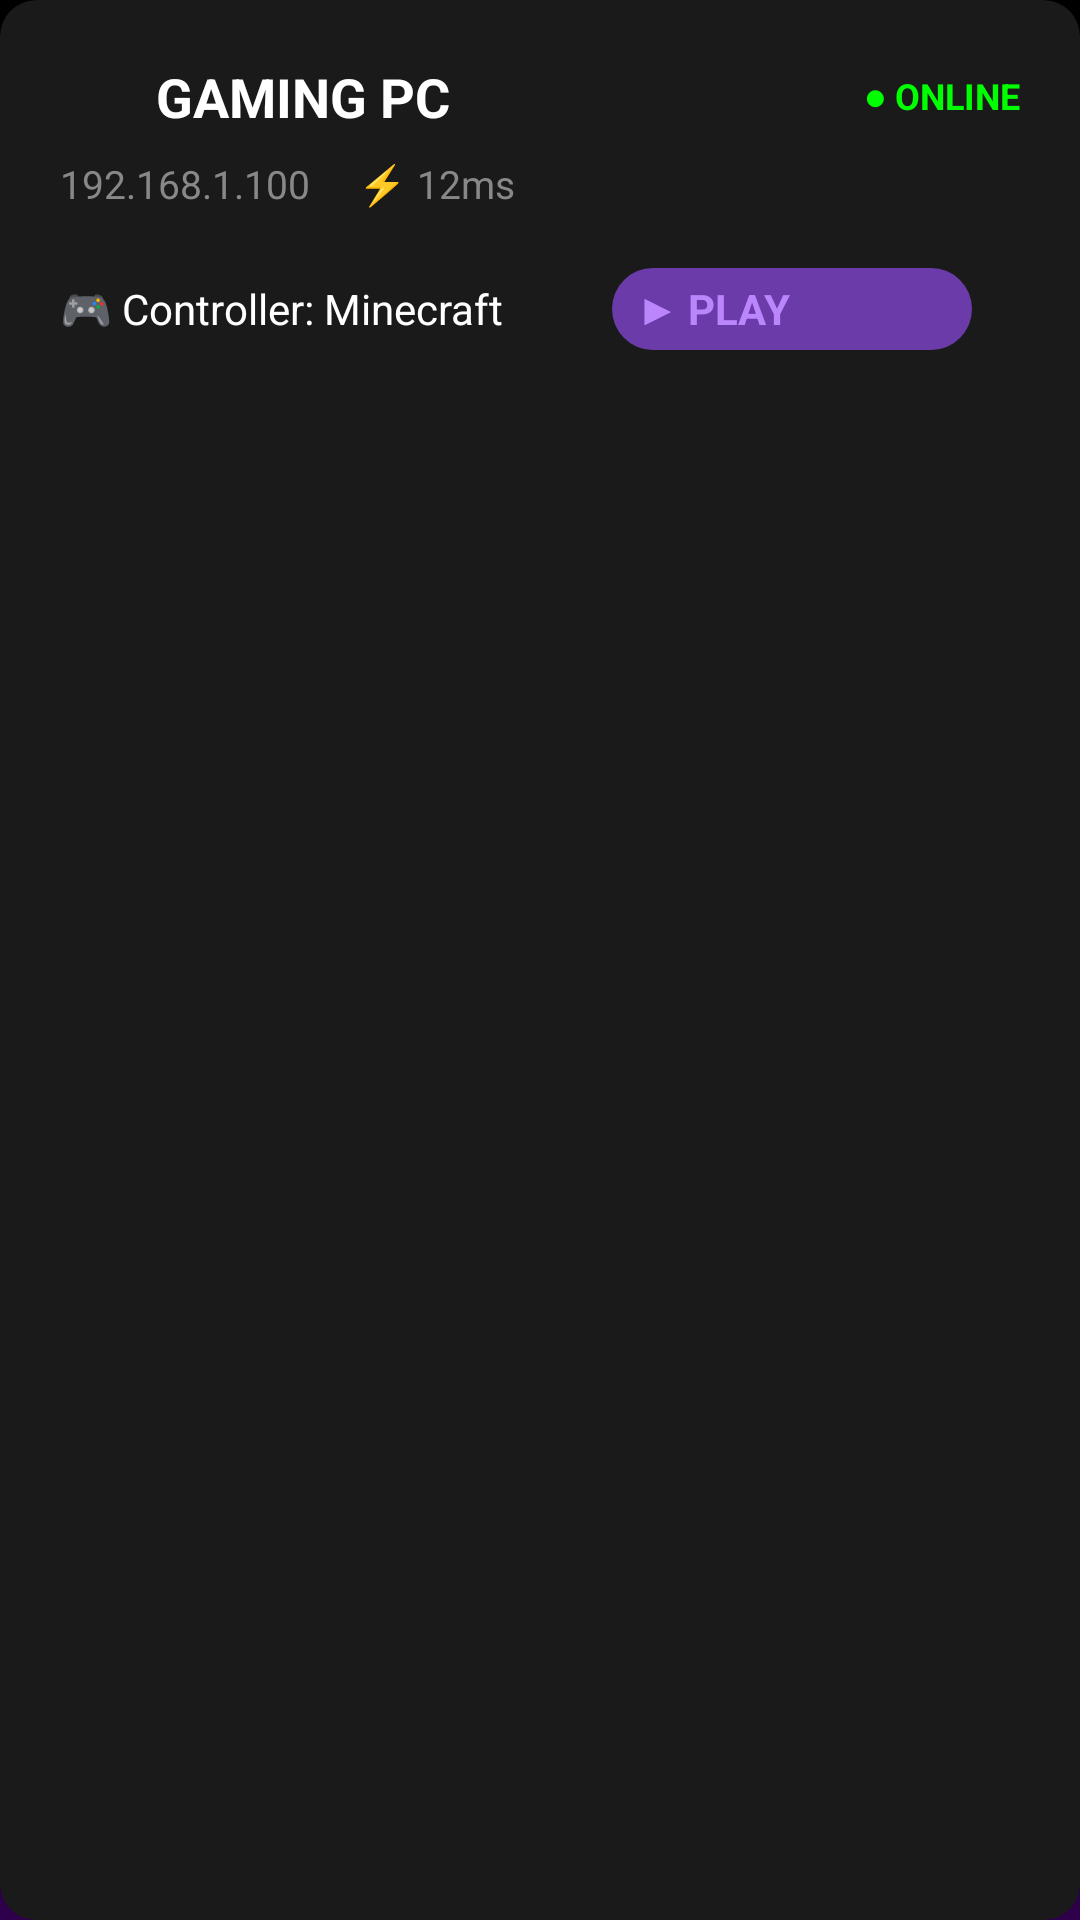

Here is an Android app screen rendered from its layout file. Give the layout XML and the strings, colors and styles it references.
<!-- AndroidManifest.xml: application theme AppTheme -->
<!-- res/layout/pc_list_item.xml -->
<?xml version="1.0" encoding="utf-8"?>
<androidx.cardview.widget.CardView xmlns:android="http://schemas.android.com/apk/res/android"
    xmlns:app="http://schemas.android.com/apk/res-auto"
    android:layout_width="match_parent"
    android:minHeight="130dp"
    android:layout_height="wrap_content"
    android:layout_marginHorizontal="12dp"
    android:layout_marginVertical="6dp"
    app:cardBackgroundColor="#1A1A1A"
    app:cardCornerRadius="12dp"
    app:cardElevation="0dp">

    <LinearLayout
        android:layout_width="match_parent"
        android:layout_height="match_parent"
        android:orientation="vertical"
        android:padding="20dp">

        
        <RelativeLayout
            android:layout_width="match_parent"
            android:layout_height="wrap_content">

            <ImageView
                android:id="@+id/grid_image"
                android:layout_width="24dp"
                android:layout_height="24dp"
                android:layout_alignParentStart="true"
                android:layout_centerVertical="true"
                android:src="@drawable/ic_computer"
                android:tint="#FFFFFF" />

            <TextView
                android:id="@+id/grid_text"
                android:layout_width="wrap_content"
                android:layout_height="wrap_content"
                android:layout_centerVertical="true"
                android:layout_marginStart="8dp"
                android:layout_toEndOf="@id/grid_image"
                android:text="GAMING PC"
                android:textColor="#FFFFFF"
                android:textSize="18sp"
                android:textStyle="bold" />

            <TextView
                android:id="@+id/pc_status_text"
                android:layout_width="wrap_content"
                android:layout_height="wrap_content"
                android:layout_alignParentEnd="true"
                android:layout_centerVertical="true"
                android:text="● ONLINE"
                android:textColor="#00FF00"
                android:textSize="12sp"
                android:textStyle="bold" />
        </RelativeLayout>

        
        <LinearLayout
            android:layout_width="match_parent"
            android:layout_height="wrap_content"
            android:layout_marginTop="8dp"
            android:orientation="horizontal">

            <TextView
                android:id="@+id/pc_ip_address"
                android:layout_width="wrap_content"
                android:layout_height="wrap_content"
                android:text="192.168.1.100"
                android:textColor="#888888"
                android:textSize="13sp" />

            <TextView
                android:id="@+id/pc_latency"
                android:layout_width="wrap_content"
                android:layout_height="wrap_content"
                android:layout_marginStart="16dp"
                android:text="⚡ 12ms"
                android:textColor="#888888"
                android:textSize="13sp" />
        </LinearLayout>

        
        <RelativeLayout
            android:layout_width="match_parent"
            android:layout_height="34dp"
            android:layout_marginTop="16dp">

            <TextView
                android:id="@+id/pc_controller_profile"
                android:layout_width="wrap_content"
                android:layout_height="wrap_content"
                android:layout_alignParentStart="true"
                android:layout_centerVertical="true"
                android:text="🎮 Controller: Minecraft"
                android:textColor="#FFFFFF"
                android:textSize="14sp" />

            <LinearLayout
                android:layout_width="wrap_content"
                android:layout_height="wrap_content"
                android:layout_alignParentEnd="true"
                android:layout_centerVertical="true"
                android:gravity="center_vertical"
                android:orientation="horizontal">

                <TextView
                    android:id="@+id/play_button_text"
                    android:layout_width="120dp"
                    android:layout_height="wrap_content"
                    android:layout_marginEnd="16dp"
                    android:background="@drawable/addpcbuttonrounded"
                    android:paddingHorizontal="8dp"
                    android:paddingVertical="4dp"
                    android:text="▶ PLAY"
                    android:textColor="@color/purple_accent"
                    android:textStyle="bold" />


            </LinearLayout>
        </RelativeLayout>

        
        <ImageView
            android:id="@+id/grid_overlay"
            android:layout_width="0dp"
            android:layout_height="0dp"
            android:visibility="gone" />

        <ProgressBar
            android:id="@+id/grid_spinner"
            android:layout_width="0dp"
            android:layout_height="0dp"
            android:visibility="gone" />

    </LinearLayout>
</androidx.cardview.widget.CardView>
<!-- resources referenced by this layout -->
<resources>
  <color name="purple_accent">#BB86FC</color>
  <!-- drawable addpcbuttonrounded (drawable) -->
  <shape
      xmlns:android="http://schemas.android.com/apk/res/android"
      >
  
      <solid
          android:color="#6C3BAA"/>
  
      <corners
          android:radius="100dp"/>
  
  </shape>
  <style name="AppTheme" parent="AppBaseTheme">
          
          <item name="android:windowActionBar">false</item>
          <item name="android:windowNoTitle">true</item>
          <item name="android:windowBackground">@drawable/main_background_gradient</item>
          <item name="android:windowContentTransitions">true</item>
      </style>
  <style name="AppBaseTheme" parent="android:Theme">
          
          <item name="android:alertDialogTheme">@style/CustomAlertDialog</item>
      </style>
  <!-- drawable main_background_gradient (drawable) -->
  <?xml version="1.0" encoding="utf-8"?>
  <shape xmlns:android="http://schemas.android.com/apk/res/android">
      <gradient
          android:startColor="#000000"
          android:endColor="#2E004B"
          android:angle="270"
          android:type="linear" />
  </shape>
  <style name="CustomAlertDialog" parent="@android:style/Theme.Dialog">
          <item name="android:windowBackground">@android:color/transparent</item>
          <item name="android:background">@drawable/dialog_rounded_bg</item>
          <item name="android:buttonBarButtonStyle">@style/PurpleDialogButton</item>
      </style>
  <!-- drawable dialog_rounded_bg (drawable) -->
  <?xml version="1.0" encoding="utf-8"?>
  <shape xmlns:android="http://schemas.android.com/apk/res/android">
      <solid android:color="@color/black_purple" />
      <corners android:radius="24dp" />
  </shape>
  <style name="PurpleDialogButton" parent="@android:style/Widget.Button">
          <item name="android:textColor">@color/purple_accent</item>
      </style>
  <color name="black_purple">#0D001A</color>
</resources>
